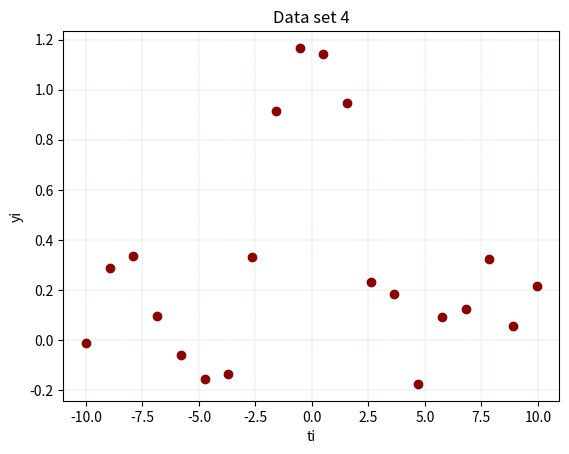

Python code for this plot:
import numpy as np
import math
ti = np.arange(-10, 10, 1.05)
yi = [-0.0116, .2860, 0.3363, 0.0980, -0.0604, -0.1570, -0.1363, 0.3304, 0.9160, 1.1664, 1.1409, 0.9474, 0.2325, 0.1845, -0.1749, 0.0926, 0.1228, 0.3232, 0.0579, 0.2179]

import matplotlib.pyplot as plt
plt.scatter(ti, yi, color="darkred")
plt.xlabel("ti")
plt.ylabel("yi")
plt.title("Data set 4")
plt.grid(color="green", linestyle="--", linewidth=0.1)
plt.show()